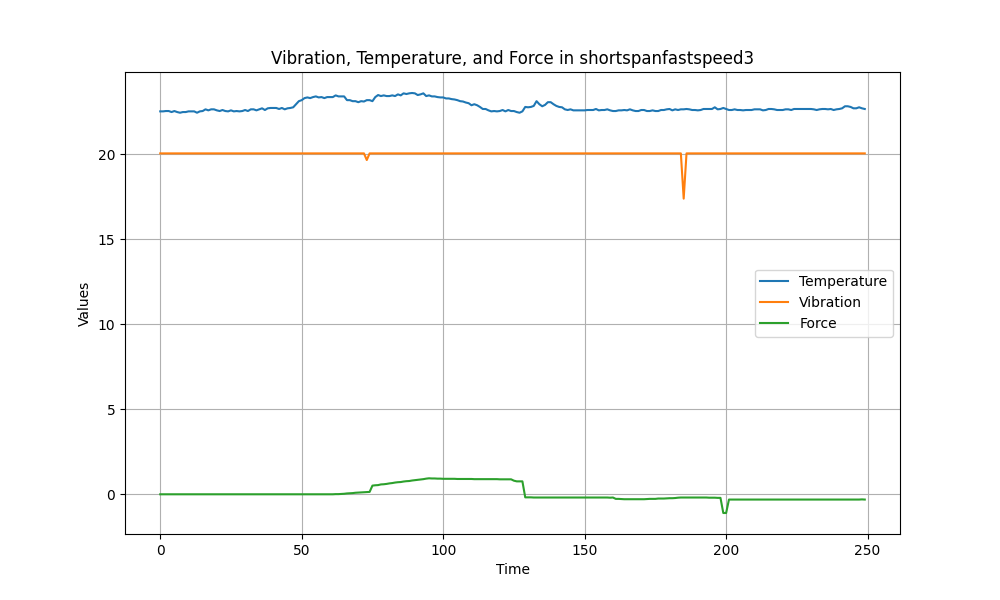

Data behind this chart, as committed beside it:
Temperature, Vibration, Force
22.51, 20.04, 0.0
22.51, 20.04, 0.0
22.53, 20.04, 0.0
22.53, 20.04, 0.0
22.47, 20.04, 0.0
22.53, 20.04, 0.0
22.47, 20.04, 0.0
22.43, 20.04, 0.0
22.47, 20.04, 0.0
22.47, 20.04, 0.0
22.51, 20.04, 0.0
22.51, 20.04, 0.0
22.51, 20.04, 0.0
22.43, 20.04, 0.0
22.51, 20.04, 0.0
22.53, 20.04, 0.0
22.63, 20.04, 0.0
22.57, 20.04, 0.0
22.63, 20.04, 0.0
22.63, 20.04, 0.0
22.57, 20.04, 0.0
22.53, 20.04, 0.0
22.59, 20.04, 0.0
22.53, 20.04, 0.0
22.51, 20.04, 0.0
22.57, 20.04, 0.0
22.51, 20.04, 0.0
22.53, 20.04, 0.0
22.51, 20.04, 0.0
22.53, 20.04, 0.0
22.59, 20.04, 0.0
22.53, 20.04, 0.0
22.63, 20.04, 0.0
22.63, 20.04, 0.0
22.57, 20.04, 0.0
22.63, 20.04, 0.0
22.69, 20.04, 0.0
22.59, 20.04, 0.0
22.69, 20.04, 0.0
22.71, 20.04, 0.0
22.71, 20.04, 0.0
22.71, 20.04, 0.0
22.65, 20.04, 0.0
22.71, 20.04, 0.0
22.63, 20.04, 0.0
22.69, 20.04, 0.0
22.71, 20.04, 0.0
22.75, 20.04, 0.0
22.93, 20.04, 0.0
23.11, 20.04, 0.0
23.17, 20.04, 0.0
23.29, 20.04, 0.0
23.33, 20.04, 0.0
23.29, 20.04, 0.0
23.35, 20.04, 0.0
23.39, 20.04, 0.0
23.33, 20.04, 0.0
23.35, 20.04, 0.0
23.29, 20.04, 0.0
23.35, 20.04, 0.0
... 190 more rows
